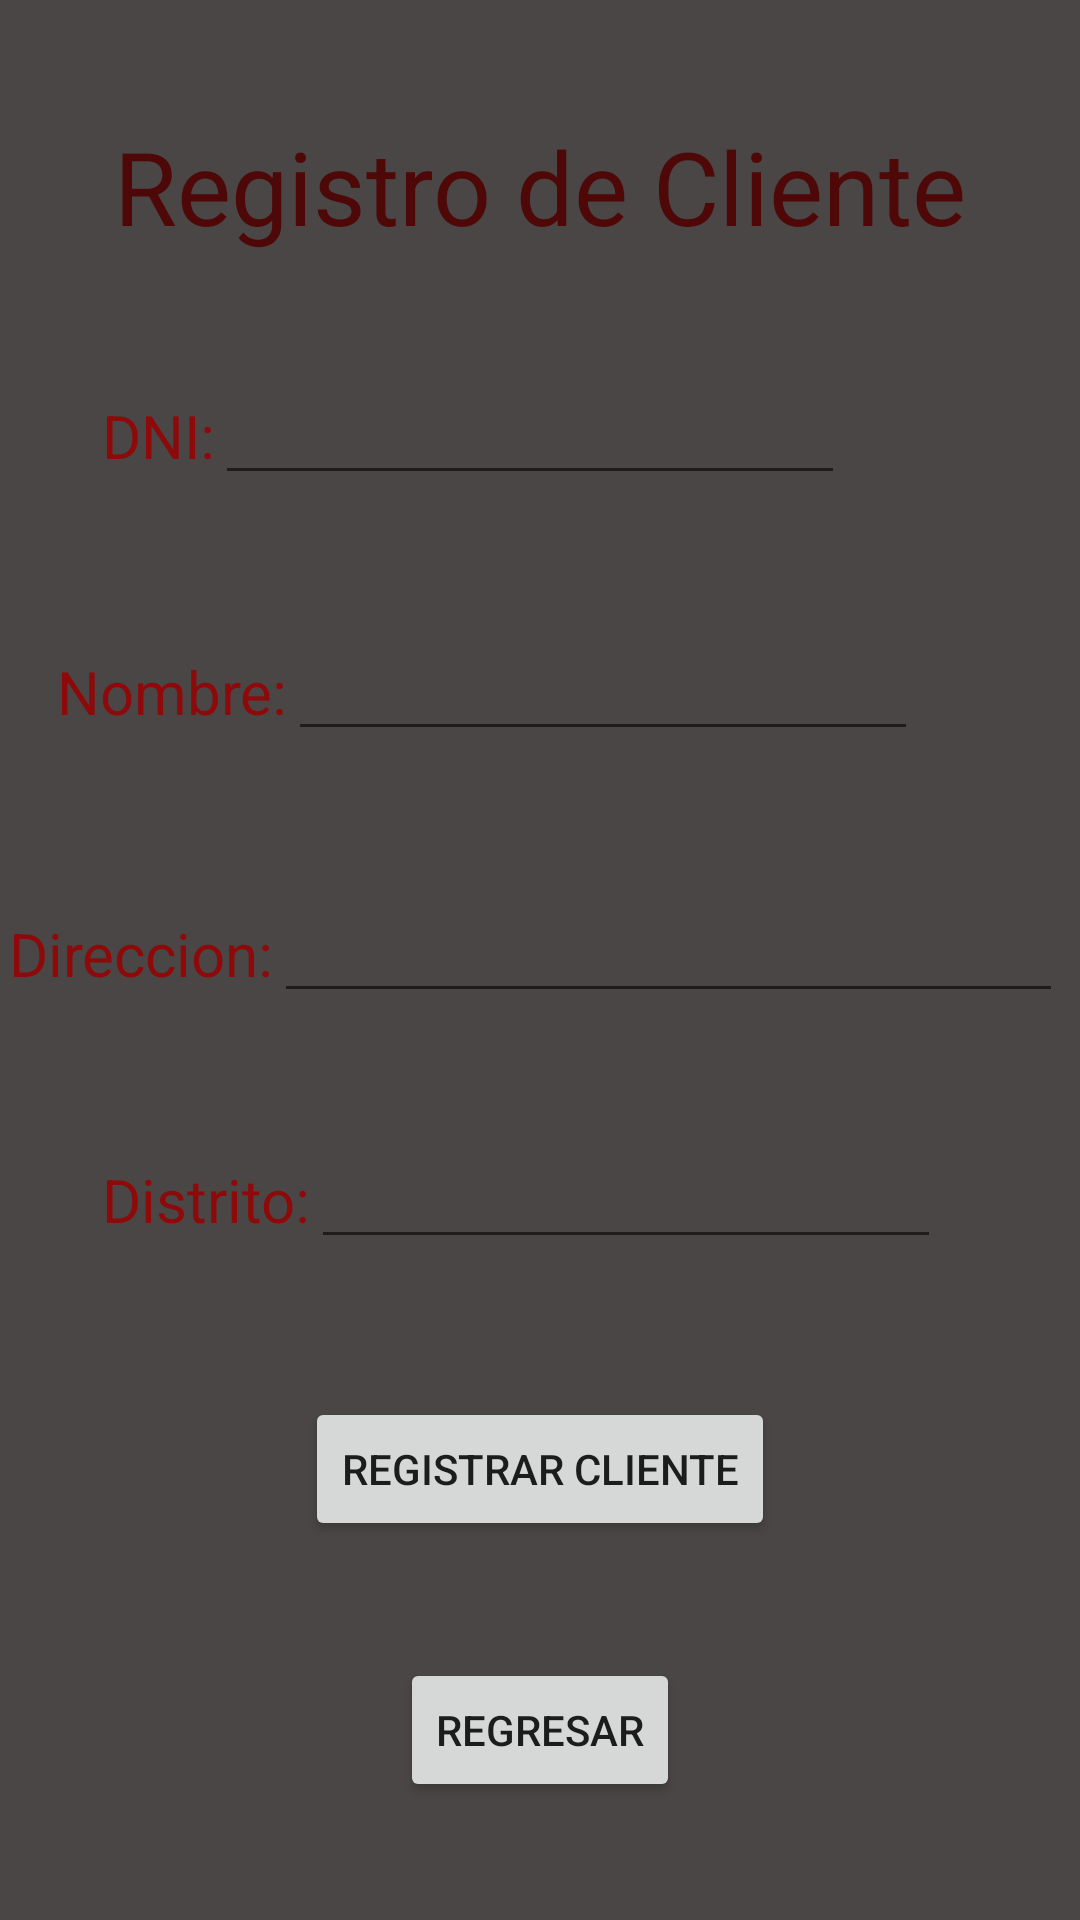

Layout XML and referenced resources for this Android screen:
<!-- AndroidManifest.xml: application theme Theme.Android_ejercicios_xml -->
<!-- res/layout/registro_cliente_fragment.xml -->
<?xml version="1.0" encoding="utf-8"?>
<androidx.constraintlayout.widget.ConstraintLayout xmlns:android="http://schemas.android.com/apk/res/android"
    xmlns:app="http://schemas.android.com/apk/res-auto"
    xmlns:tools="http://schemas.android.com/tools"
    android:layout_width="match_parent"
    android:layout_height="match_parent"
    android:background="#4B4646"
    tools:context=".presentation.cliente.RegistroClienteFragment">

    <Button
        android:id="@+id/regresarUnoMPButton"
        android:layout_width="wrap_content"
        android:layout_height="wrap_content"
        android:text="Regresar"
        app:layout_constraintBottom_toBottomOf="parent"
        app:layout_constraintEnd_toEndOf="parent"
        app:layout_constraintHorizontal_bias="0.5"
        app:layout_constraintStart_toStartOf="parent"
        app:layout_constraintTop_toBottomOf="@+id/registrarClienteBaseDeDatoButton"
        app:layout_constraintVertical_bias="0.5" />

    <Button
        android:id="@+id/registrarClienteBaseDeDatoButton"
        android:layout_width="wrap_content"
        android:layout_height="wrap_content"
        android:text="Registrar Cliente"
        app:layout_constraintBottom_toTopOf="@+id/regresarUnoMPButton"
        app:layout_constraintEnd_toEndOf="parent"
        app:layout_constraintHorizontal_bias="0.5"
        app:layout_constraintStart_toStartOf="parent"
        app:layout_constraintTop_toBottomOf="@+id/linearLayout8"
        app:layout_constraintVertical_bias="0.5" />

    <LinearLayout
        android:id="@+id/linearLayout5"
        android:layout_width="292dp"
        android:layout_height="46dp"
        android:orientation="horizontal"
        app:layout_constraintBottom_toTopOf="@+id/linearLayout7"
        app:layout_constraintEnd_toEndOf="parent"
        app:layout_constraintHorizontal_bias="0.5"
        app:layout_constraintStart_toStartOf="parent"
        app:layout_constraintTop_toBottomOf="@+id/textView7"
        app:layout_constraintVertical_bias="0.5">

        <TextView
            android:layout_width="wrap_content"
            android:layout_height="wrap_content"
            android:text="DNI:"
            android:textColor="#8E0909"
            android:textSize="20sp" />

        <EditText
            android:id="@+id/dniEditText"
            android:layout_width="wrap_content"
            android:layout_height="wrap_content"
            android:ems="10"
            android:inputType="textPersonName" />
    </LinearLayout>

    <LinearLayout
        android:id="@+id/linearLayout7"
        android:layout_width="322dp"
        android:layout_height="48dp"
        android:orientation="horizontal"
        app:layout_constraintBottom_toTopOf="@+id/linearLayout6"
        app:layout_constraintEnd_toEndOf="parent"
        app:layout_constraintHorizontal_bias="0.5"
        app:layout_constraintStart_toStartOf="parent"
        app:layout_constraintTop_toBottomOf="@+id/linearLayout5"
        app:layout_constraintVertical_bias="0.5">

        <TextView
            android:id="@+id/textView4"
            android:layout_width="wrap_content"
            android:layout_height="wrap_content"
            android:text="Nombre:"
            android:textColor="#8E0909"
            android:textSize="20sp" />

        <EditText
            android:id="@+id/nombreEditText"
            android:layout_width="wrap_content"
            android:layout_height="wrap_content"
            android:ems="10"
            android:inputType="textPersonName" />
    </LinearLayout>

    <LinearLayout
        android:id="@+id/linearLayout6"
        android:layout_width="354dp"
        android:layout_height="43dp"
        android:orientation="horizontal"
        app:layout_constraintBottom_toTopOf="@+id/linearLayout8"
        app:layout_constraintEnd_toEndOf="parent"
        app:layout_constraintHorizontal_bias="0.5"
        app:layout_constraintStart_toStartOf="parent"
        app:layout_constraintTop_toBottomOf="@+id/linearLayout7"
        app:layout_constraintVertical_bias="0.5">

        <TextView
            android:id="@+id/textView5"
            android:layout_width="wrap_content"
            android:layout_height="wrap_content"
            android:text="Direccion:"
            android:textColor="#8E0909"
            android:textSize="20sp" />

        <EditText
            android:id="@+id/direccionEditText"
            android:layout_width="263dp"
            android:layout_height="wrap_content"
            android:ems="10"
            android:inputType="textPersonName" />
    </LinearLayout>

    <LinearLayout
        android:id="@+id/linearLayout8"
        android:layout_width="292dp"
        android:layout_height="48dp"
        android:orientation="horizontal"
        app:layout_constraintBottom_toTopOf="@+id/registrarClienteBaseDeDatoButton"
        app:layout_constraintEnd_toEndOf="parent"
        app:layout_constraintHorizontal_bias="0.5"
        app:layout_constraintStart_toStartOf="parent"
        app:layout_constraintTop_toBottomOf="@+id/linearLayout6"
        app:layout_constraintVertical_bias="0.5">

        <TextView
            android:id="@+id/textView6"
            android:layout_width="wrap_content"
            android:layout_height="wrap_content"
            android:text="Distrito:"
            android:textColor="#8E0909"
            android:textSize="20sp" />

        <EditText
            android:id="@+id/distritoEditText"
            android:layout_width="wrap_content"
            android:layout_height="wrap_content"
            android:ems="10"
            android:inputType="textPersonName" />
    </LinearLayout>

    <TextView
        android:id="@+id/textView7"
        android:layout_width="wrap_content"
        android:layout_height="wrap_content"
        android:text="Registro de Cliente"
        android:textColor="#4F0808"
        android:textSize="34sp"
        app:layout_constraintBottom_toTopOf="@+id/linearLayout5"
        app:layout_constraintEnd_toEndOf="parent"
        app:layout_constraintHorizontal_bias="0.5"
        app:layout_constraintStart_toStartOf="parent"
        app:layout_constraintTop_toTopOf="parent"
        app:layout_constraintVertical_bias="0.5" />

</androidx.constraintlayout.widget.ConstraintLayout>
<!-- resources referenced by this layout -->
<resources>
  <style name="Theme.Android_ejercicios_xml" parent="Theme.MaterialComponents.DayNight.DarkActionBar">
          
          <item name="colorPrimary">@color/purple_500</item>
          <item name="colorPrimaryVariant">@color/purple_700</item>
          <item name="colorOnPrimary">@color/white</item>
          
          <item name="colorSecondary">@color/teal_200</item>
          <item name="colorSecondaryVariant">@color/teal_700</item>
          <item name="colorOnSecondary">@color/black</item>
          
          <item name="android:statusBarColor" tools:targetApi="l">?attr/colorPrimaryVariant</item>
          
      </style>
  <!-- not gathered from this repository: default colours our renderer supplied (Android Studio template values) -->
  <color name="purple_500">#FF6200EE</color>
  <color name="purple_700">#FF3700B3</color>
  <color name="teal_200">#FF03DAC5</color>
  <color name="teal_700">#FF018786</color>
  <color name="black">#FF000000</color>
  <color name="white">#FFFFFFFF</color>
</resources>
